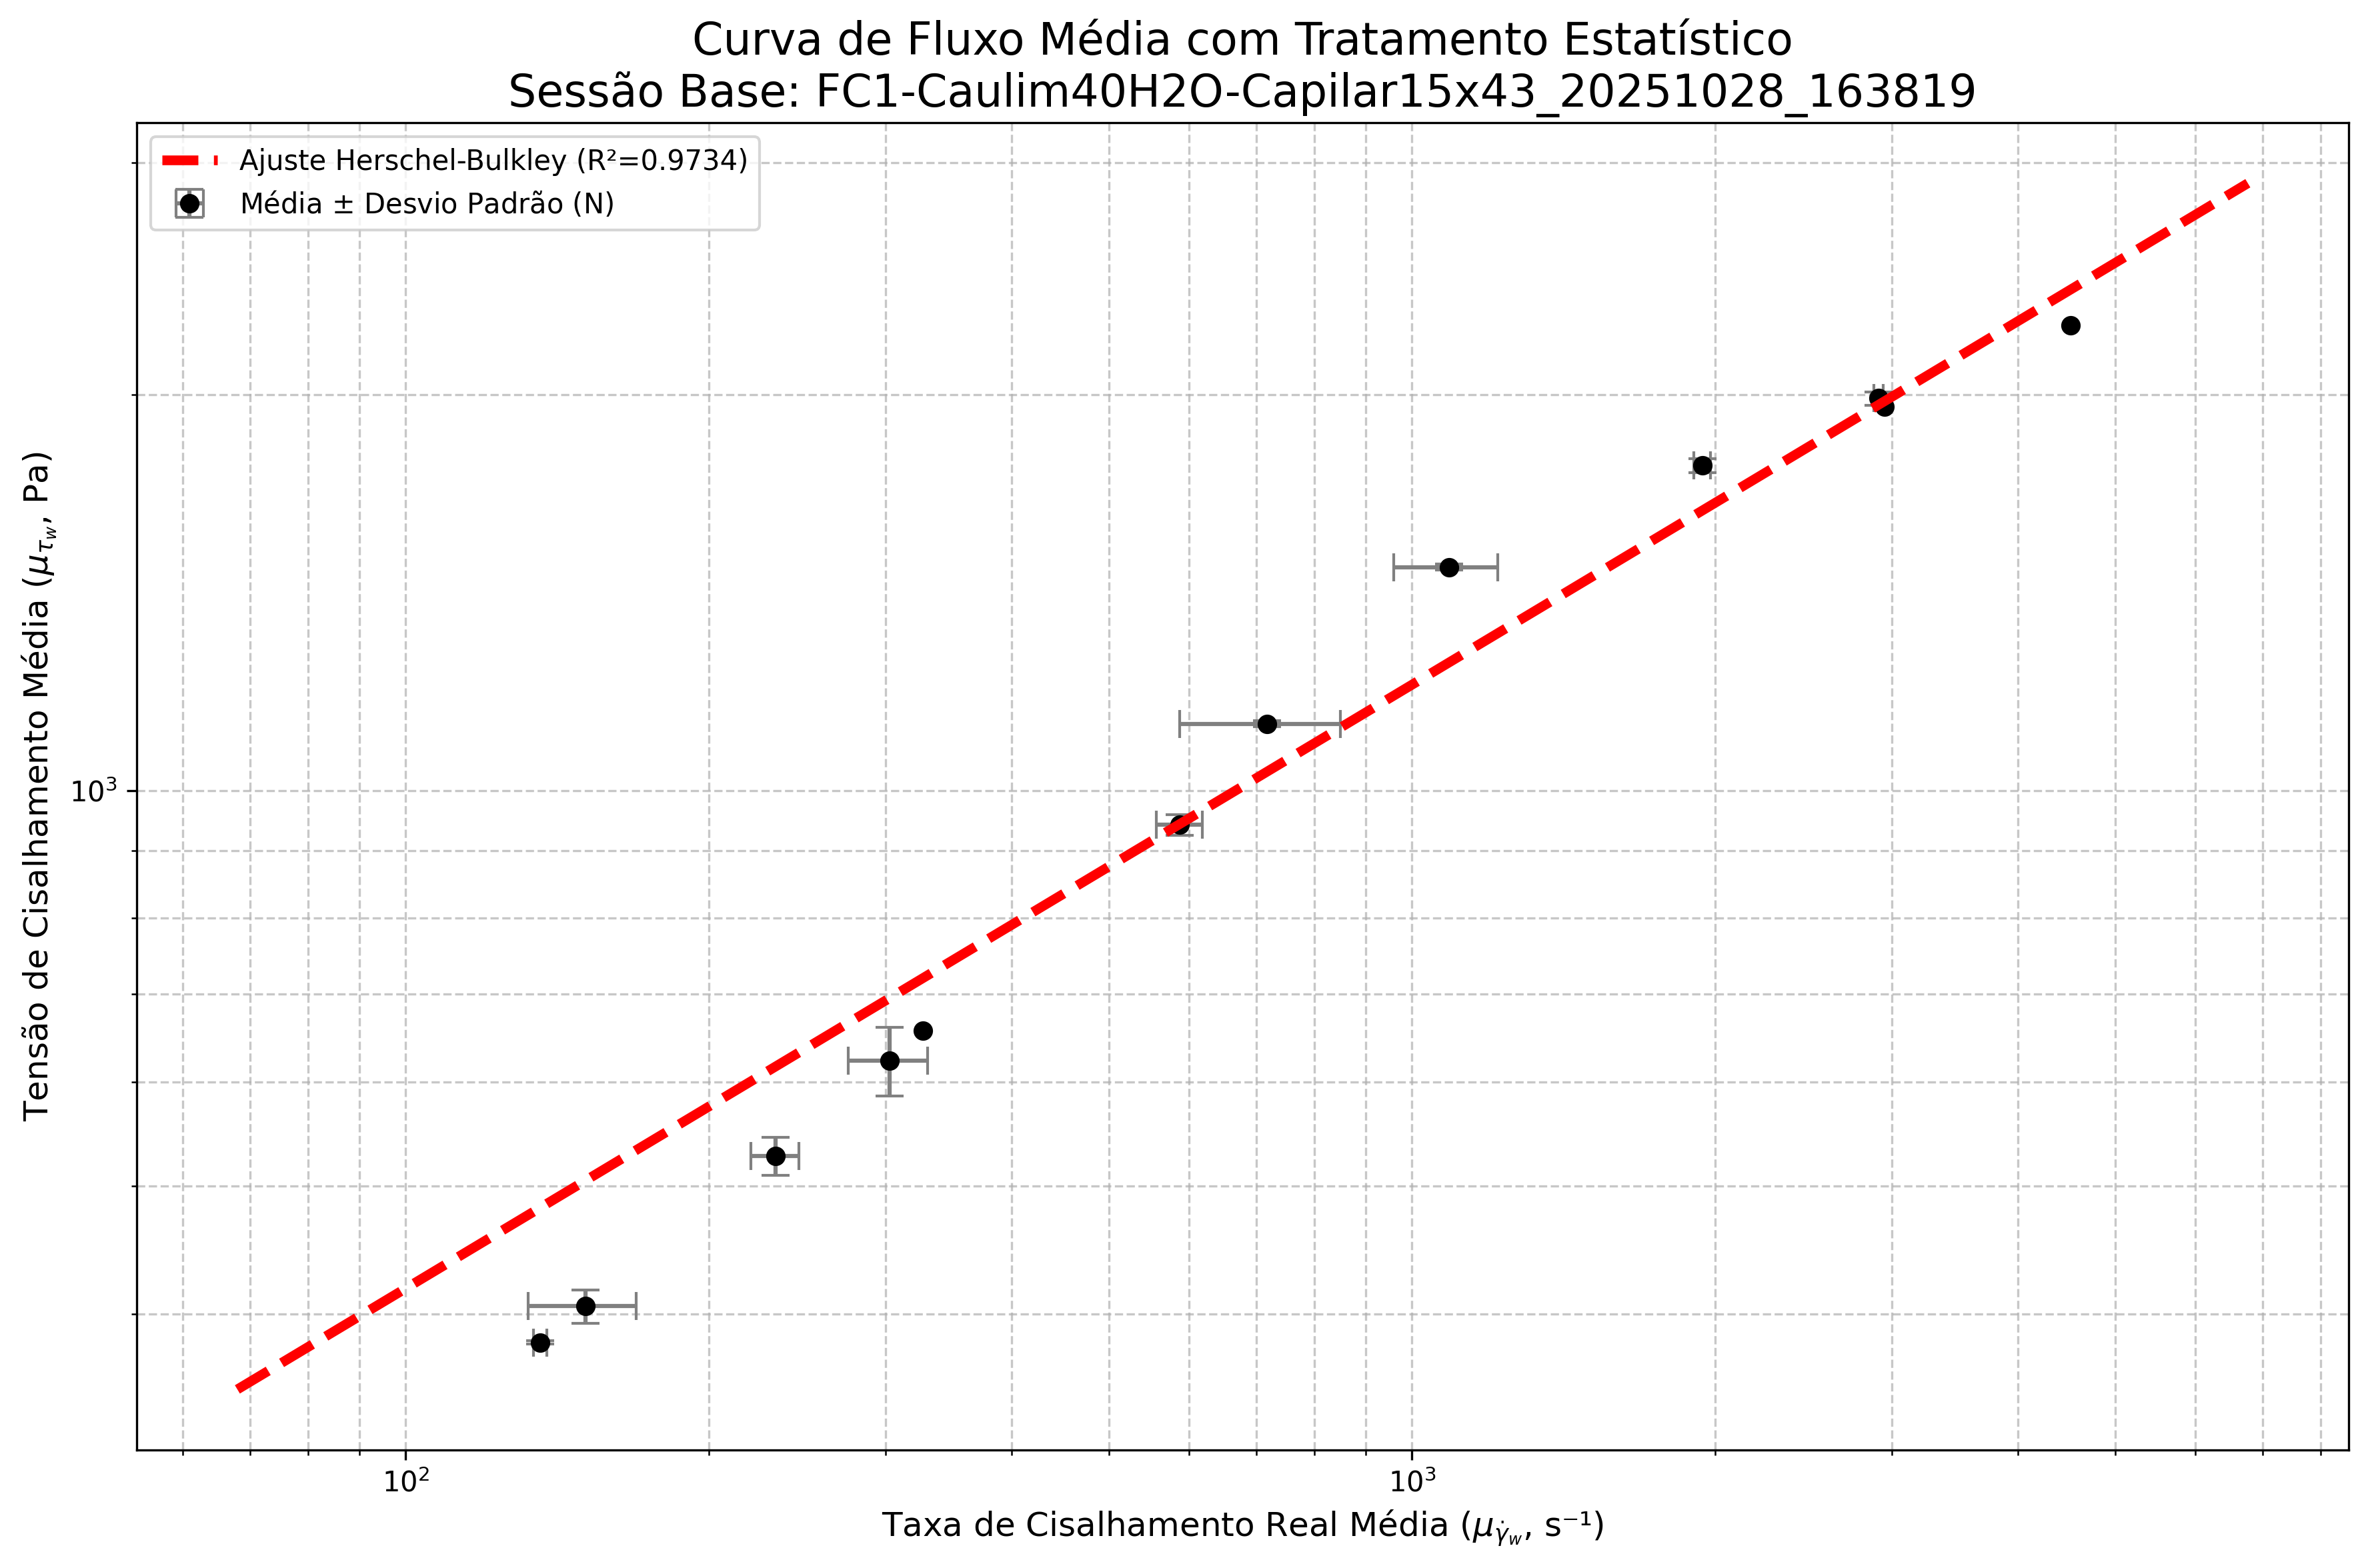

The file beside this chart, header and first rows:
P_NOMINAL_AGRUPADA; P_ext_MEDIA(bar); τw_MEDIA(Pa); γ̇w_MEDIA(s⁻¹); η_MEDIA(Pa·s); STD_P_ext(bar); STD_τw (Pa); STD_γ̇w (s⁻¹); STD_η (Pa·s)
0,40000; 0,43615; 380,38220; 136,05975; 2,79610; 0,00120; 1,01739; 2,09452; 0,05049
0,50000; 0,46477; 405,29397; 150,84633; 2,70860; 0,01364; 11,88131; 18,51181; 0,26765
0,60000; 0,60461; 527,27181; 233,06014; 2,26472; 0,02037; 17,76562; 12,87494; 0,05234
0,70000; 0,71468; 623,27995; 302,58820; 2,06510; 0,04286; 37,37142; 27,44909; 0,07684
0,80000; 0,75260; 656,34800; 326,37750; 2,01100; ; ; ; 
1,10000; 1,07950; 941,43610; 587,73986; 1,60426; 0,01923; 16,74955; 30,85487; 0,05944
1,30000; 1,28832; 1123,51512; 718,11560; 1,61692; 0,00657; 5,72043; 130,84760; 0,36187
1,70000; 1,69450; 1477,76350; 1087,90052; 1,37494; 0,00867; 7,57789; 129,10501; 0,17540
2,00000; 2,02440; 1765,48270; 1942,74124; 0,90896; 0,02487; 21,67882; 38,13288; 0,01588
2,20000; 2,24430; 1957,22560; 2947,60150; 0,66400; ; ; ; 
2,30000; 2,27763; 1986,30930; 2907,34652; 0,68322; 0,02656; 23,16182; 32,58046; 0,00669
2,60000; 2,58790; 2256,87110; 4512,86370; 0,50010; ; ; ; 
